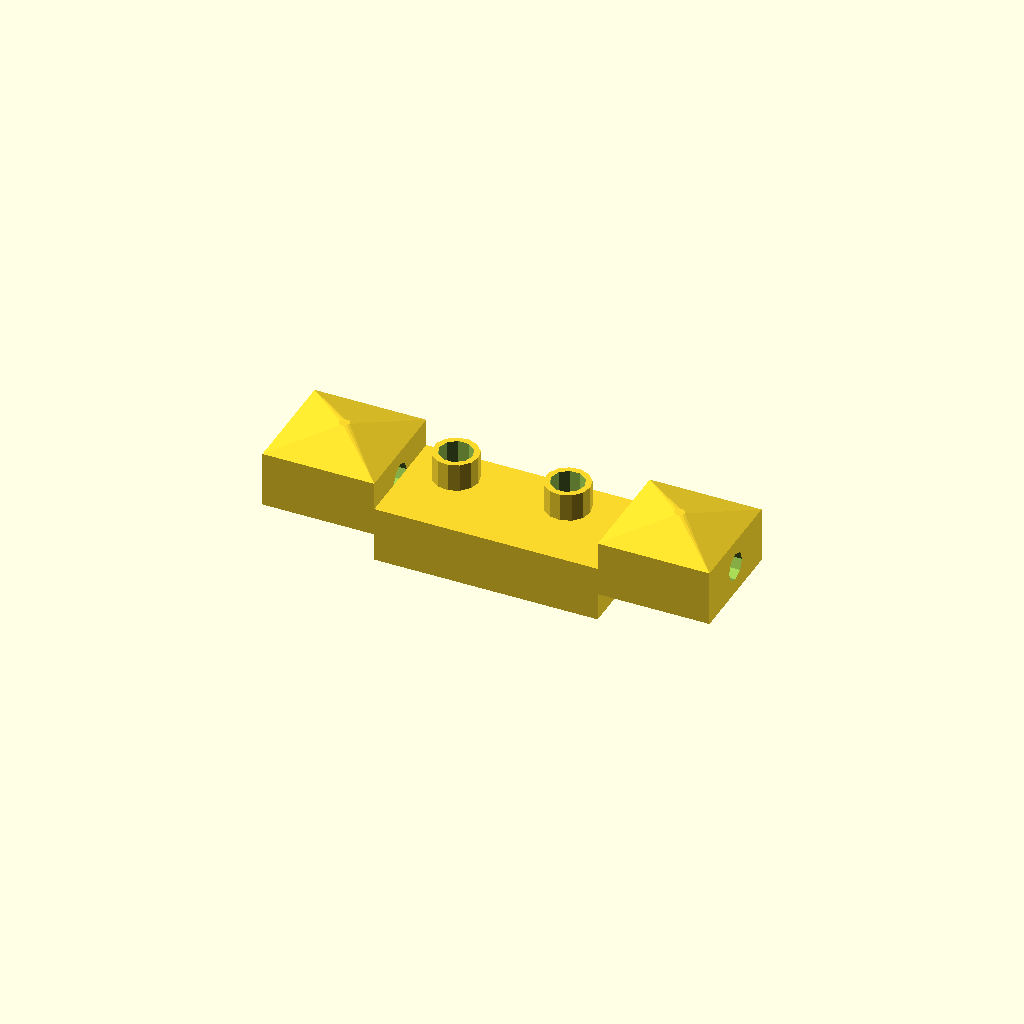
Cell 1: rendered with the file's own defaults.
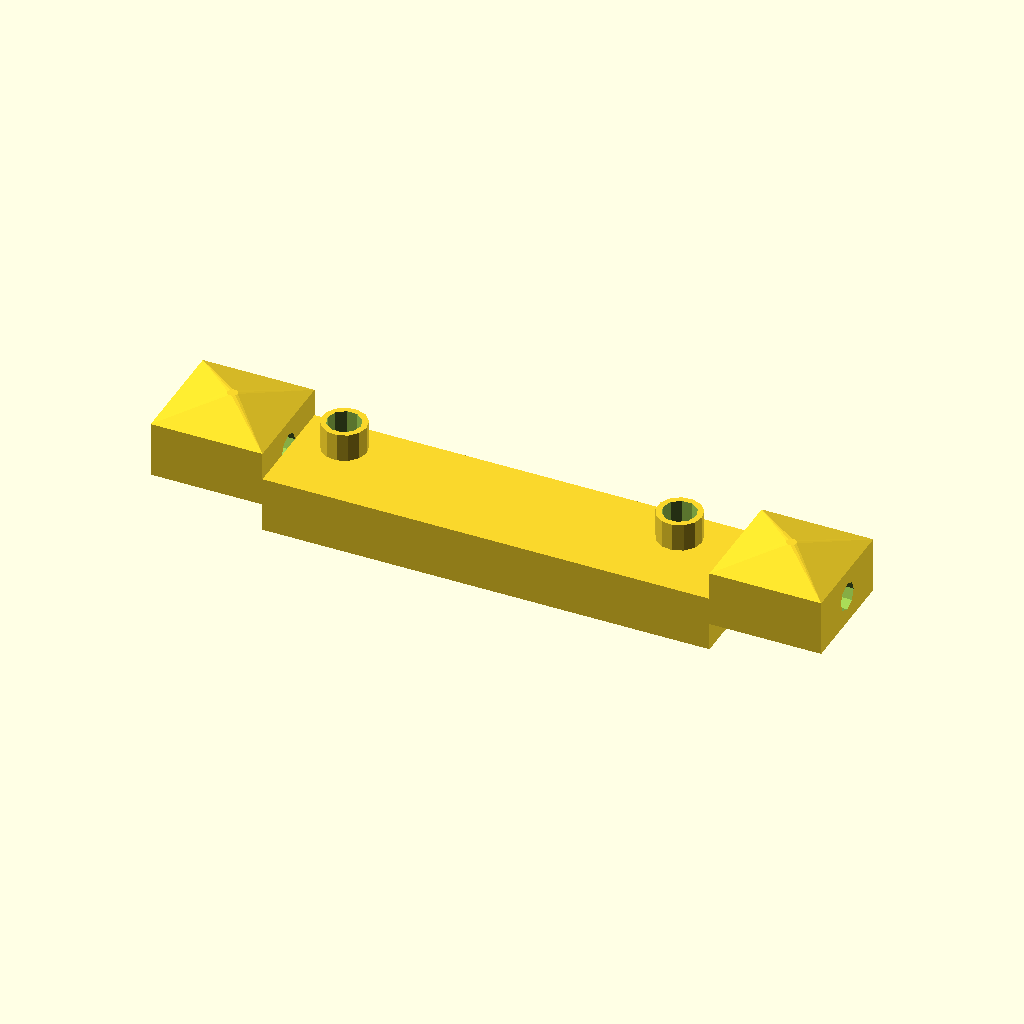
Cell 2: the same model with central_block_length = 80.
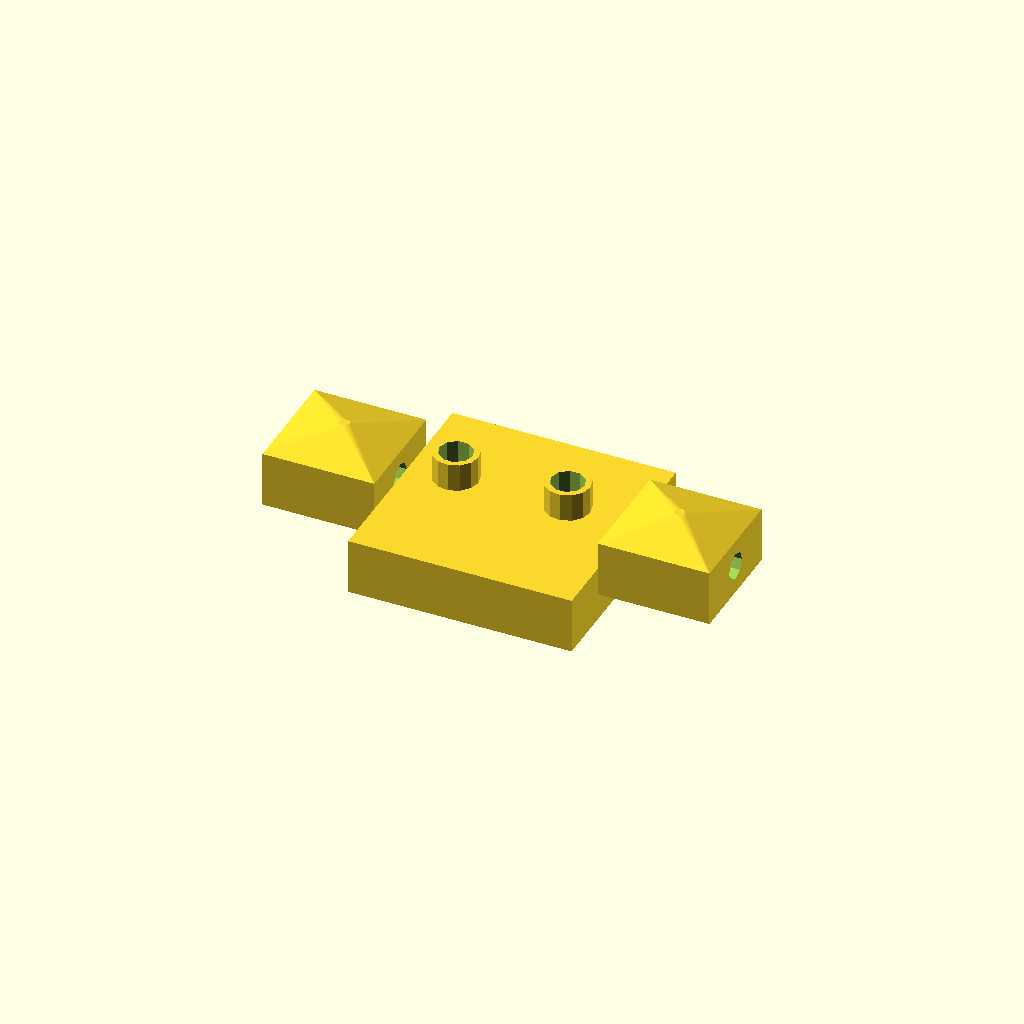
Cell 3: central_block_width = 40 (everything else at default).
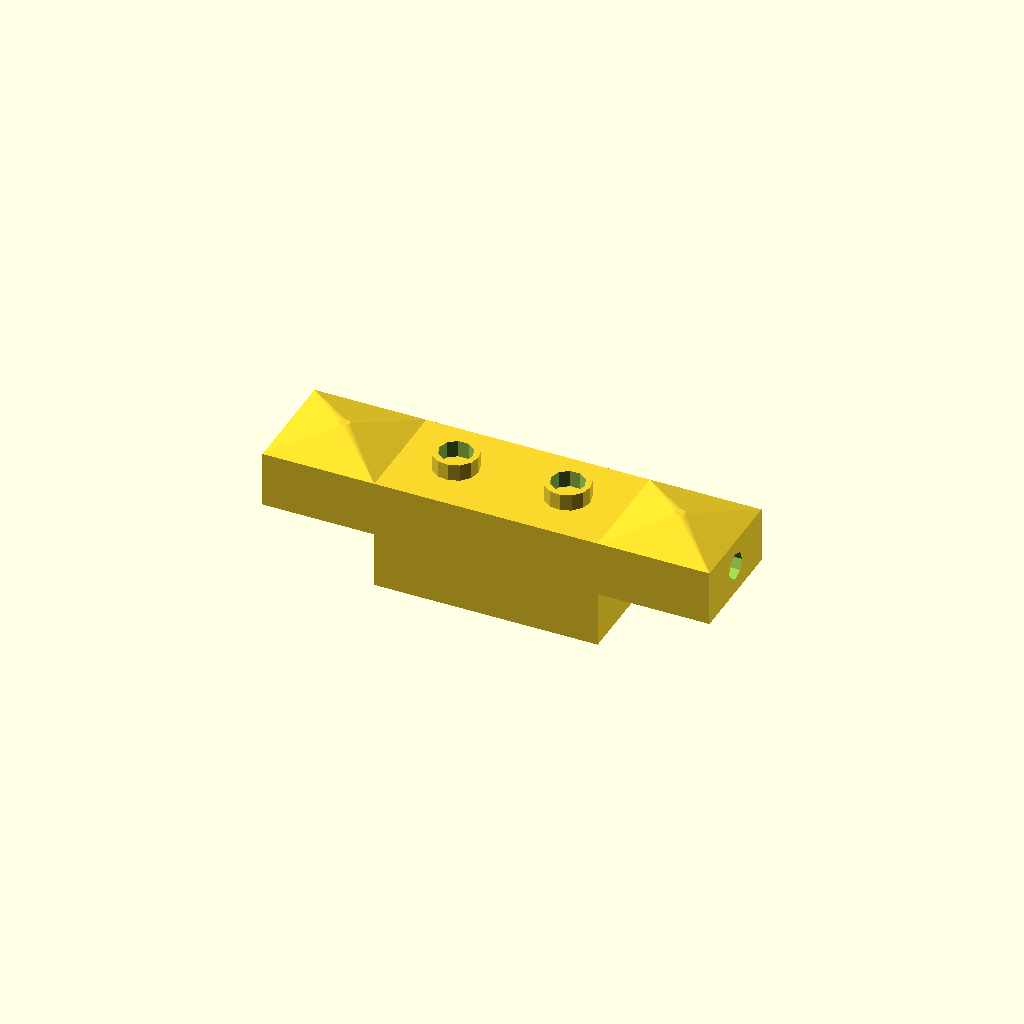
Cell 4: the same model with central_block_height = 20.
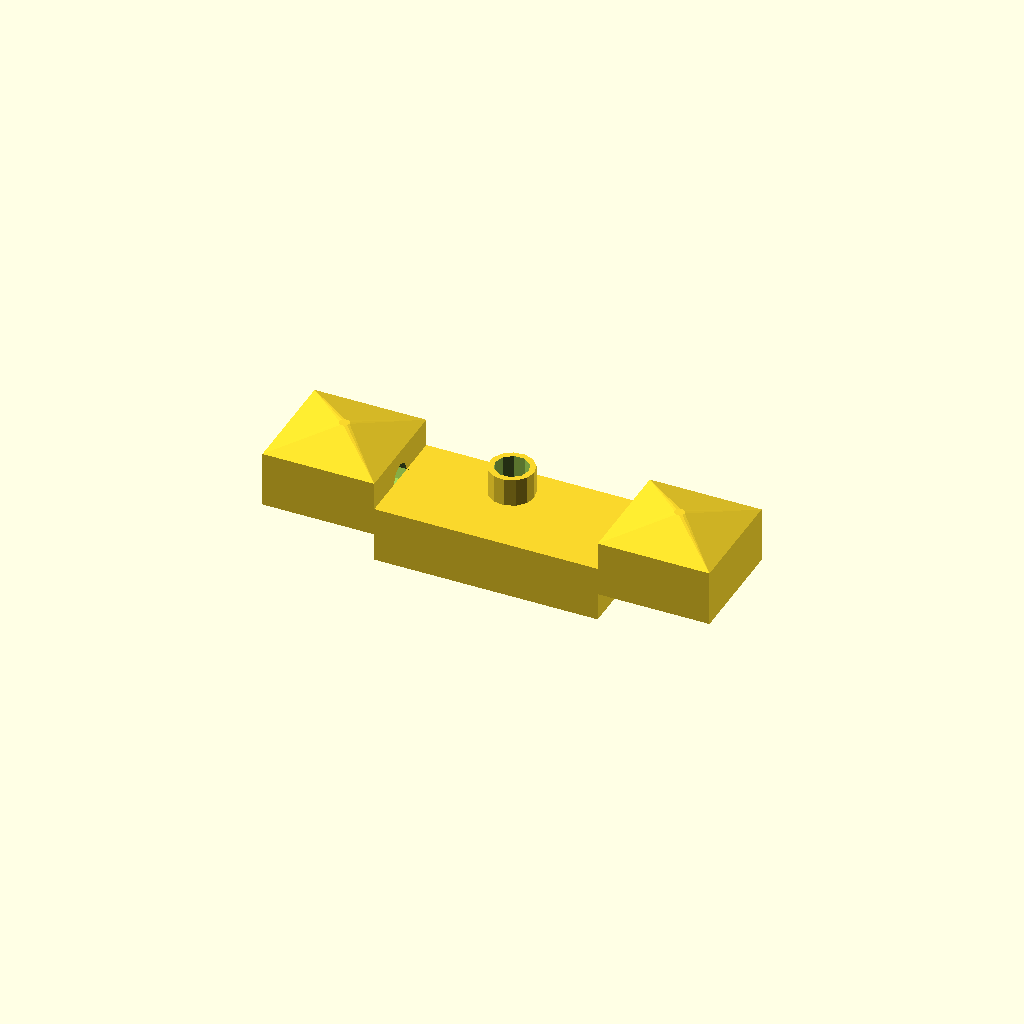
Cell 5 — hole_offset set to 20, the other parameters unchanged.
All cells are drawn from one camera (rotation 55°, 0°, 25°, orthographic, colour scheme Cornfield), so only the parameter changes between them.
Source of the model, deepcad_8037/0010/00109406/output_2/00109406.scad:

// Parameters
central_block_length = 40;
central_block_width = 20;
central_block_height = 10;
hole_diameter = 5;
hole_offset = 10;

side_block_length = 20;
side_block_width = 20;
side_block_height = 10;
side_block_curve_radius = 3; // Reduced curvature to match original model

bolt_diameter = 6; // Increased bolt diameter to match original model
bolt_length = 8; // Shortened bolt length to match original model

nut_diameter = 8; // Increased nut size to match original model
nut_thickness = 5; // Adjusted nut thickness to match original model

// Central Block
module central_block() {
    difference() {
        cube([central_block_length, central_block_width, central_block_height], center = true);
        translate([-central_block_length/2 + hole_offset, 0, 0])
            rotate([0, 90, 0])
            cylinder(r = hole_diameter/2, h = central_block_width + 2, center = true);
        translate([central_block_length/2 - hole_offset, 0, 0])
            rotate([0, 90, 0])
            cylinder(r = hole_diameter/2, h = central_block_width + 2, center = true);
    }
}

// Side Block
module side_block() {
    difference() {
        hull() {
            translate([-side_block_length/2, -side_block_width/2, 0])
                cube([side_block_length, side_block_width, side_block_height]);
            translate([0, 0, side_block_height])
                sphere(r = side_block_curve_radius);
        }
        translate([-side_block_length/2 + hole_offset, 0, side_block_height/2])
            rotate([0, 90, 0])
            cylinder(r = hole_diameter/2, h = side_block_width + 2, center = true);
    }
}

// Bolt
module bolt() {
    cylinder(r = bolt_diameter/2, h = bolt_length, center = false);
}

// Nut
module nut() {
    difference() {
        cylinder(r = nut_diameter/2, h = nut_thickness, center = false);
        translate([0, 0, nut_thickness/2])
            cylinder(r = bolt_diameter/2, h = nut_thickness + 2, center = true);
    }
}

// Assembly
module assembly() {
    // Central Block
    central_block();

    // Side Blocks
    translate([-central_block_length/2 - side_block_length/2, 0, 0])
        side_block();
    translate([central_block_length/2 + side_block_length/2, 0, 0])
        mirror([1, 0, 0])
            side_block();

    // Bolts and Nuts
    for (i = [-1, 1]) {
        translate([i * (central_block_length/2 - hole_offset), 0, 0]) {
            rotate([90, 0, 0])
                bolt();
            translate([0, 0, bolt_length])
                nut();
        }
    }
}

// Render the assembly
assembly();
Customizer parameters (derived from the source; name, type, default, range or options):
central_block_length: number, default 40
central_block_width: number, default 20
central_block_height: number, default 10
hole_diameter: number, default 5
hole_offset: number, default 10
side_block_length: number, default 20
side_block_width: number, default 20
side_block_height: number, default 10
side_block_curve_radius: number, default 3
bolt_diameter: number, default 6
bolt_length: number, default 8
nut_diameter: number, default 8
nut_thickness: number, default 5
